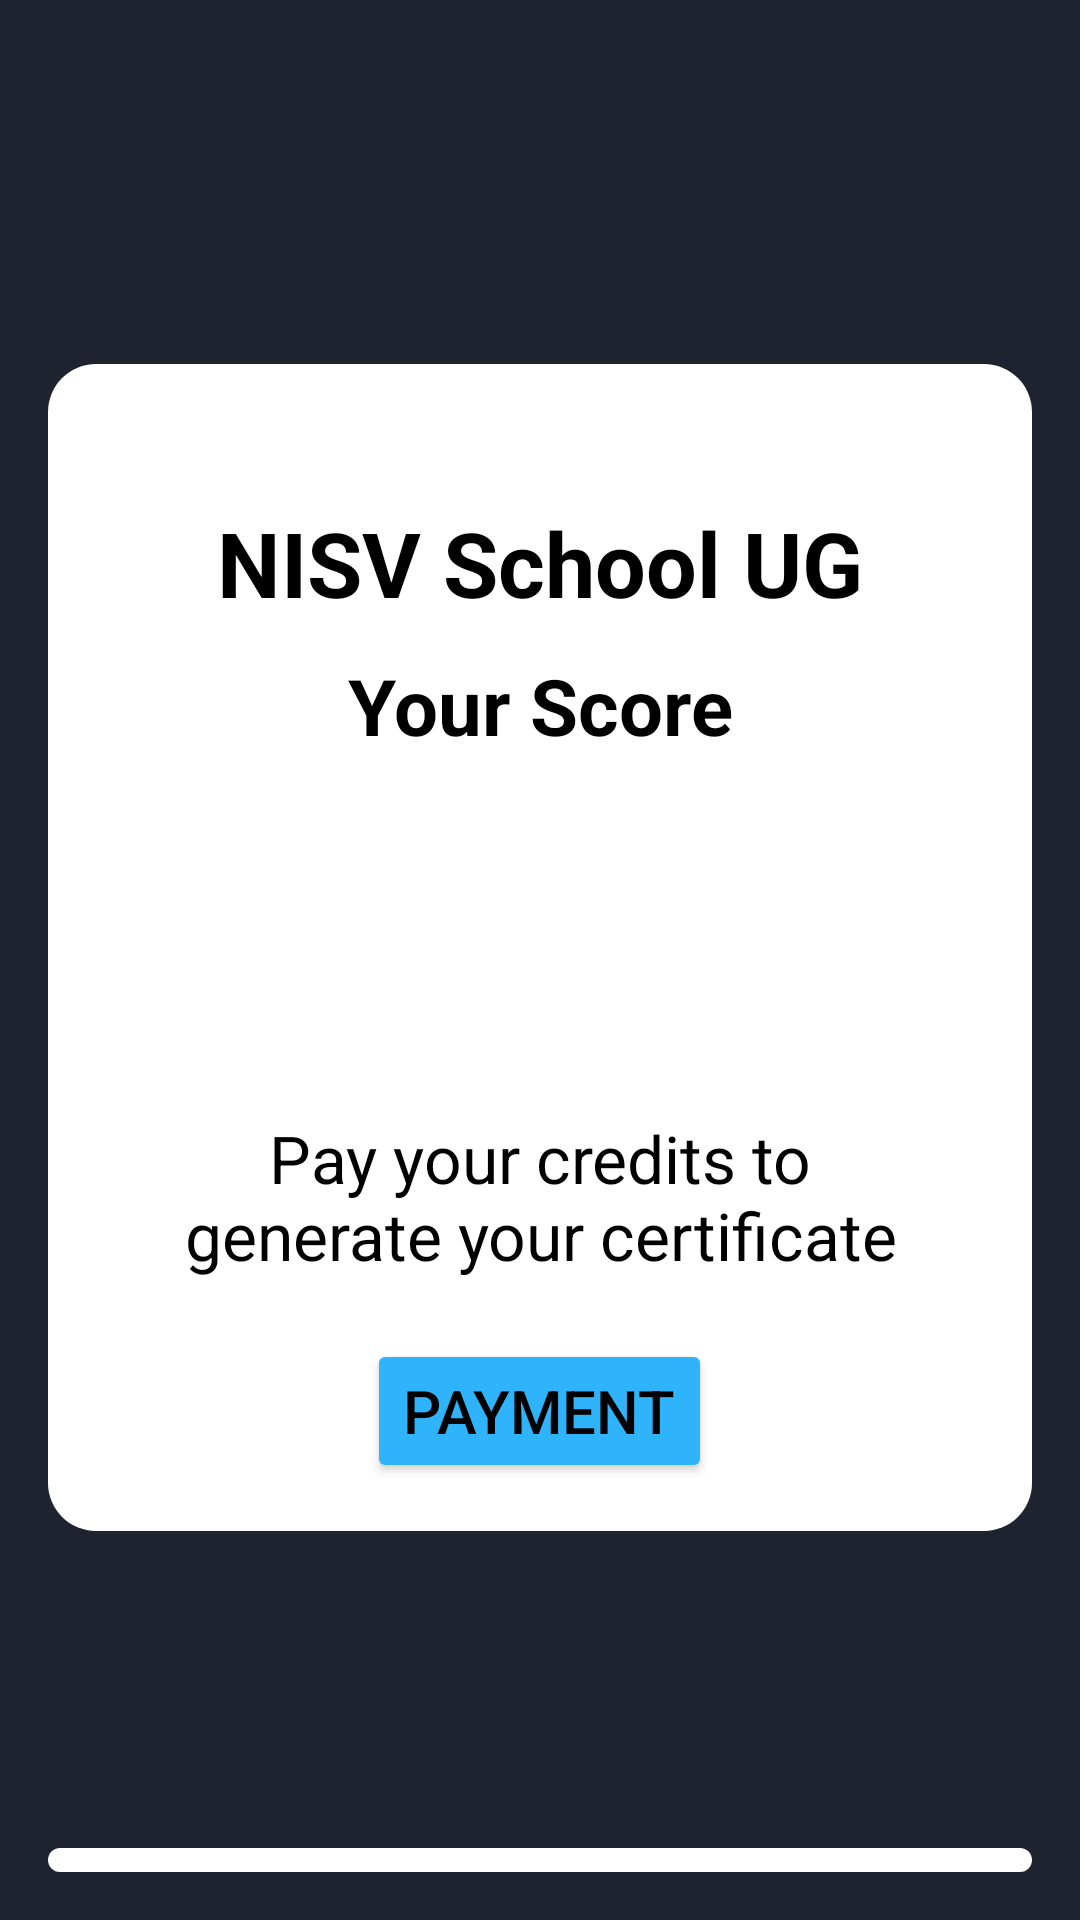

Android layout source for this screen:
<!-- AndroidManifest.xml: application theme Theme.NISVSchoolUG -->
<!-- res/layout/activity_score.xml -->
<?xml version="1.0" encoding="utf-8"?>
<LinearLayout xmlns:android="http://schemas.android.com/apk/res/android"
    xmlns:app="http://schemas.android.com/apk/res-auto"
    xmlns:tools="http://schemas.android.com/tools"
    android:id="@+id/main"
    android:layout_width="match_parent"
    android:layout_height="match_parent"
    tools:context=".ScoreActivity"
    android:orientation="vertical"
    android:layout_gravity="center"
    android:background="#1f232f"
    android:padding="16dp"
    android:gravity="center">
    <ScrollView
        android:layout_width="match_parent"
        android:layout_height="600dp">

        <LinearLayout
            android:layout_width="match_parent"
            android:layout_height="wrap_content"
            android:orientation="vertical"
            android:gravity="center"
            android:layout_gravity="center"
            android:padding="16dp"
            android:background="@drawable/rounded_corner">

            <TextView
                android:layout_width="wrap_content"
                android:layout_height="wrap_content"
                android:text="@string/app_name"
                android:textSize="30sp"
                android:textColor="@color/black"
                android:textStyle="bold"
                android:layout_marginTop="30dp"
                />


            <TextView
                android:id="@+id/txt_contact"
                android:layout_width="match_parent"
                android:layout_height="wrap_content"
                android:layout_marginTop="10dp"
                android:layout_margin="10dp"
                android:text="Your Score"
                android:gravity="center"
                android:textSize="26sp"
                android:textStyle="bold"
                android:textColor="@color/black"/>

            <TextView
                android:id="@+id/scoreTextView"
                android:layout_width="match_parent"
                android:layout_height="wrap_content"
                android:layout_marginStart="20dp"
                android:layout_marginEnd="20dp"
                android:layout_marginTop="10dp"
                android:textSize="22sp"
                android:textColorHint="@color/black"
                android:textColor="@color/black"
                />


            <TextView
                android:id="@+id/questionTextView"
                android:layout_width="match_parent"
                android:layout_height="wrap_content"
                android:layout_marginStart="20dp"
                android:layout_marginTop="10dp"
                android:layout_marginEnd="20dp"
                android:textSize="22sp"
                android:textColorHint="@color/black"
                android:textColor="@color/black" />

            <TextView
                android:layout_width="match_parent"
                android:layout_height="wrap_content"
                android:layout_marginStart="20dp"
                android:layout_marginTop="30dp"
                android:layout_marginEnd="20dp"
                android:textSize="22sp"
                android:text="Pay your credits to generate your certificate"
                android:gravity="center"
                android:textColorHint="@color/black"
                android:textColor="@color/black" />
            <Button
                android:id="@+id/btn_payment"
                android:layout_width="wrap_content"
                android:layout_height="wrap_content"
                android:text="Payment"
                android:layout_marginTop="20dp"
                android:textSize="20sp"
                android:gravity="center"
                android:layout_gravity="center"
                android:backgroundTint="#2fb4fc"
                android:textColor="@color/black"/>


        </LinearLayout>
    </ScrollView>
    <com.google.android.material.bottomnavigation.BottomNavigationView
        android:id="@+id/btm_navigation"
        android:layout_width="match_parent"
        android:layout_alignParentBottom="true"
        android:layout_height="wrap_content"
        android:background="@drawable/rounded_corner"
        app:itemIconTint="@color/black"
        app:itemTextColor="@color/black"
        app:menu="@menu/bottom_navigation_menu_user" />

</LinearLayout>
<!-- resources referenced by this layout -->
<resources>
  <color name="black">#FF000000</color>
  <!-- drawable rounded_corner (drawable) -->
  <?xml version="1.0" encoding="utf-8"?>
  <shape xmlns:android="http://schemas.android.com/apk/res/android">
      <solid android:color="#FFFFFF" /> 
      <corners android:radius="16dp" /> 
  </shape>
  <string name="app_name">NISV School UG</string>
  <style name="Theme.NISVSchoolUG" parent="Base.Theme.NISVSchoolUG" />
  <style name="Base.Theme.NISVSchoolUG" parent="Theme.Material3.DayNight.NoActionBar">
          
          
      </style>
</resources>
